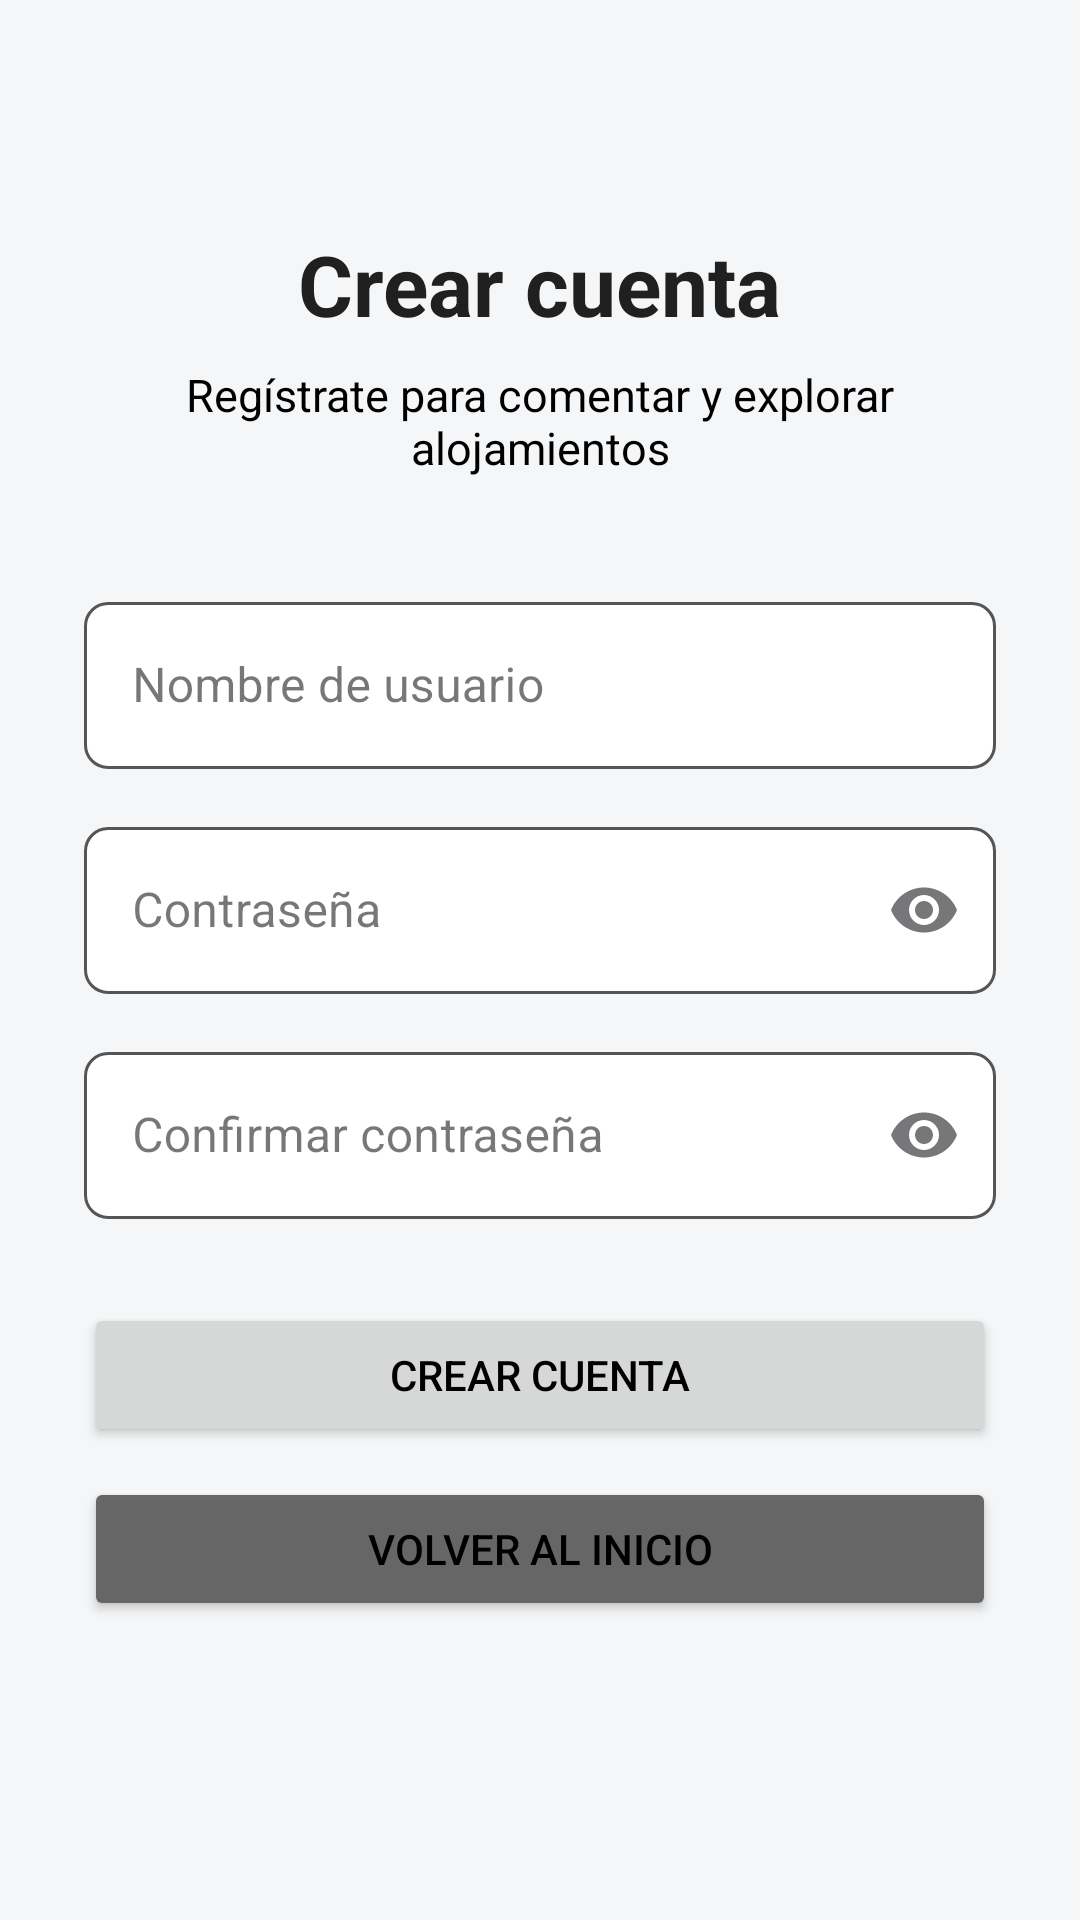

Android layout source for this screen:
<!-- AndroidManifest.xml: application theme Theme.Pipabnb -->
<!-- res/layout/activity_registro.xml -->
<?xml version="1.0" encoding="utf-8"?>
<ScrollView xmlns:android="http://schemas.android.com/apk/res/android"
    xmlns:app="http://schemas.android.com/apk/res-auto"
    android:layout_width="match_parent"
    android:layout_height="match_parent"
    android:background="#F5F6F8"
    android:fillViewport="true">

    <LinearLayout
        android:layout_width="match_parent"
        android:layout_height="wrap_content"
        android:gravity="center_horizontal"
        android:orientation="vertical"
        android:padding="28dp">

        <TextView
            android:layout_width="wrap_content"
            android:layout_height="wrap_content"
            android:layout_marginTop="48dp"
            android:text="Crear cuenta"
            android:textColor="#202020"
            android:textSize="28sp"
            android:textStyle="bold" />

        <TextView
            android:layout_width="wrap_content"
            android:layout_height="wrap_content"
            android:layout_marginTop="8dp"
            android:text="Regístrate para comentar y explorar alojamientos"
            android:textAlignment="center"
            android:textColor="#000000"
            android:textSize="15sp" />

        <com.google.android.material.textfield.TextInputLayout
            style="@style/PipabnbTextInputLayout"
            android:layout_width="match_parent"
            android:layout_height="wrap_content"
            android:layout_marginTop="36dp"
            android:hint="Nombre de usuario">

            <com.google.android.material.textfield.TextInputEditText
                android:id="@+id/inputNombreRegistro"
                android:layout_width="match_parent"
                android:layout_height="wrap_content"
                android:inputType="textPersonName"
                android:singleLine="true"
                android:textColor="#000000" />
        </com.google.android.material.textfield.TextInputLayout>

        <com.google.android.material.textfield.TextInputLayout
            style="@style/PipabnbTextInputLayout"
            android:layout_width="match_parent"
            android:layout_height="wrap_content"
            android:layout_marginTop="14dp"
            android:hint="Contraseña"
            app:endIconMode="password_toggle">

            <com.google.android.material.textfield.TextInputEditText
                android:id="@+id/inputContrasenaRegistro"
                android:layout_width="match_parent"
                android:layout_height="wrap_content"
                android:inputType="textPassword"
                android:singleLine="true"
                android:textColor="#000000" />
        </com.google.android.material.textfield.TextInputLayout>

        <com.google.android.material.textfield.TextInputLayout
            style="@style/PipabnbTextInputLayout"
            android:layout_width="match_parent"
            android:layout_height="wrap_content"
            android:layout_marginTop="14dp"
            android:hint="Confirmar contraseña"
            app:endIconMode="password_toggle">

            <com.google.android.material.textfield.TextInputEditText
                android:id="@+id/inputConfirmarContrasena"
                android:layout_width="match_parent"
                android:layout_height="wrap_content"
                android:inputType="textPassword"
                android:singleLine="true"
                android:textColor="#000000" />
        </com.google.android.material.textfield.TextInputLayout>

        <Button
            android:id="@+id/btnCrearCuenta"
            android:layout_width="match_parent"
            android:layout_height="wrap_content"
            android:layout_marginTop="28dp"
            android:text="Crear cuenta" />

        <Button
            android:id="@+id/btnVolverLogin"
            android:layout_width="match_parent"
            android:layout_height="wrap_content"
            android:layout_marginTop="10dp"
            android:text="Volver al inicio"
            android:backgroundTint="#666666" />

    </LinearLayout>
</ScrollView>
<!-- resources referenced by this layout -->
<resources>
  <style name="PipabnbTextInputLayout" parent="Widget.MaterialComponents.TextInputLayout.OutlinedBox">
          <item name="boxStrokeColor">@color/input_outline</item>
          <item name="hintTextColor">@color/input_outline</item>
          <item name="boxBackgroundColor">#FFFFFF</item>
          <item name="boxCornerRadiusTopStart">8dp</item>
          <item name="boxCornerRadiusTopEnd">8dp</item>
          <item name="boxCornerRadiusBottomStart">8dp</item>
          <item name="boxCornerRadiusBottomEnd">8dp</item>
      </style>
  <style name="Theme.Pipabnb" parent="Base.Theme.Pipabnb" />
  <style name="Base.Theme.Pipabnb" parent="Theme.Material3.Light.NoActionBar">
          <item name="android:textColorPrimary">@color/black</item>
          <item name="android:textColorSecondary">@color/black</item>
          <item name="android:textColorHint">@color/black</item>
      </style>
  <!-- not gathered from this repository: default colours our renderer supplied (Android Studio template values) -->
  <color name="black">#FF000000</color>
</resources>
